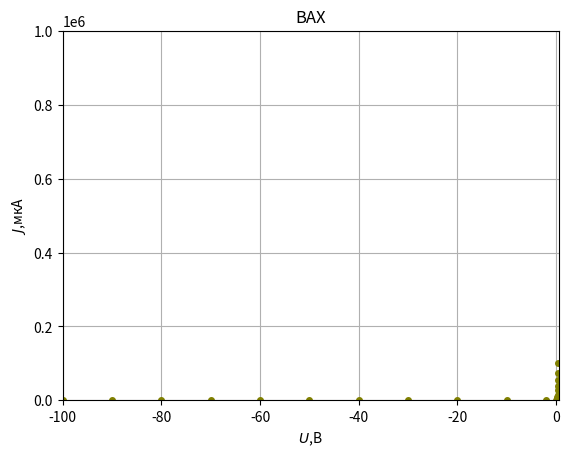

This figure's Python source:
import numpy as np 
import matplotlib.pyplot as plt 
from matplotlib.ticker import FuncFormatter 
fig = plt.figure() 
ax = fig.add_subplot(111) 

x=np.array([0,0.2,0.26,0.3,0.34,0.36,0.38,0.4,0.44, -2,-10,-20,-30,-40,-50,-60,-70,-80,-90,-100]) 
y=np.array([0,1000,8000,14000,28000,38000,54000,74000,100000, -20,-22,-22,-24,-24,-25,-26,-26,-27,-28,-28]) 
# plt.errorbar(x, y, xerr=0.5, yerr=0.01, c='blue', lw=0.5, mfc='white', ms=3) 


# x=np.array([0,-2,-10,-20,-30,-40,-50,-60,-70,-80,-90,-100]) 
# y=np.array([0,-20,-22,-22,-24,-24,-25,-26,-26,-27,-28,-28]) 
# plt.errorbar(x, y, xerr=0.5, yerr=0.01, c='black', lw=0.5, mfc='white', ms=3) 


# x=np.array([0,19.8,20,20.5,21,21.5,22,22.5,23,23.5,24,24.5,25,25.5,26,26.5,27]) 
# y=np.array([0,0.008,0.015,0.022,0.033,0.059,0.071,0.092,0.13,0.17,0.227,0.301,0.375,0.455,0.62,0.74,0.985]) 
# plt.errorbar(x, y, xerr=0.5, yerr=0.01, c='red', lw=0.5, mfc='white', ms=3) 

# plt.legend(('$\phi_з=40В$','$\phi_з=45В$','$\phi_з=50В$'),loc=(0.1,0.4))

ax.plot(x,y,'ko', color = "olive", markersize=4) 
plt.title('ВАХ')
plt.ylabel('$J$,мкА') 
plt.xlabel('$U$,В') 
plt.grid () 
plt.xlim([-100, 0.5]) 
plt.ylim([-30,1001000]) 
plt.savefig('oba.png',dpi=300)
plt.show()